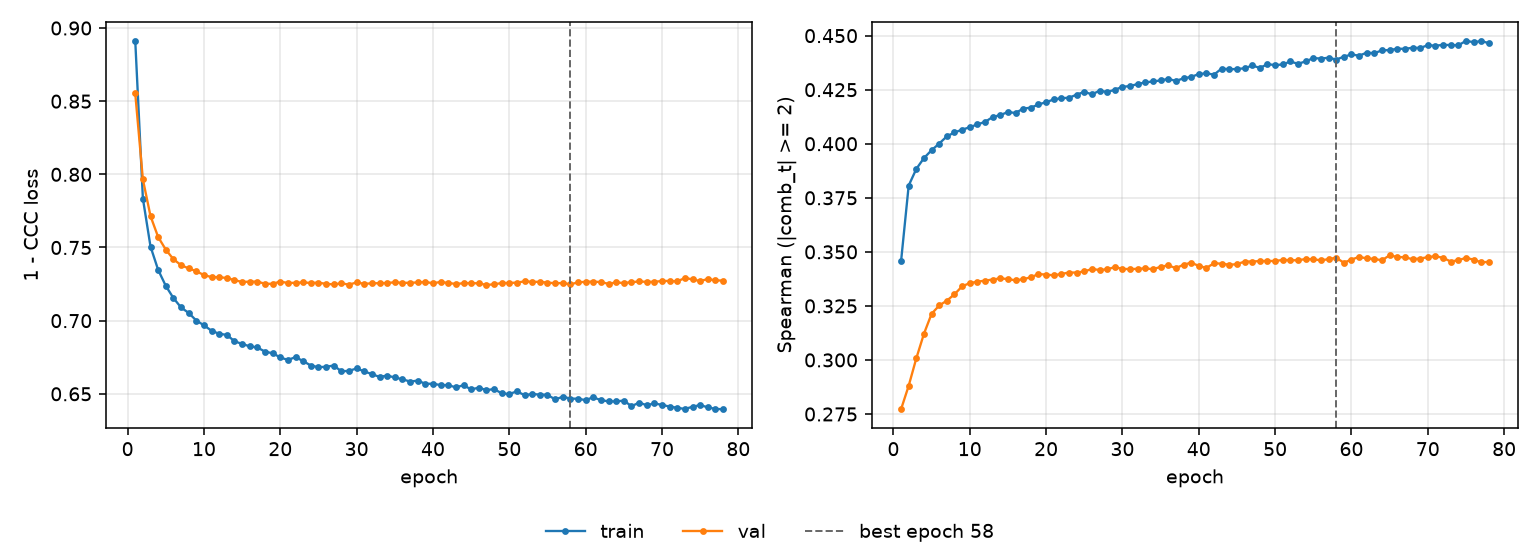

The data file committed next to this chart (first rows):
epoch, tr_loss, vl_loss, tr_sp, vl_sp, is_best
1, 0.8913, 0.8553, 0.3456, 0.2772, False
2, 0.7835, 0.7965, 0.3807, 0.2881, False
3, 0.7506, 0.7714, 0.3884, 0.3008, False
4, 0.7347, 0.7572, 0.3934, 0.3121, False
5, 0.7238, 0.7486, 0.397, 0.3213, False
6, 0.7155, 0.742, 0.4001, 0.3252, False
7, 0.709, 0.7379, 0.4034, 0.3274, False
8, 0.7053, 0.7357, 0.4052, 0.3304, False
9, 0.7001, 0.7338, 0.4065, 0.3341, False
10, 0.6968, 0.7311, 0.4076, 0.3355, False
11, 0.6931, 0.7298, 0.409, 0.3362, False
12, 0.691, 0.7297, 0.4101, 0.3367, False
13, 0.6903, 0.7292, 0.4124, 0.3372, False
14, 0.6859, 0.7277, 0.4133, 0.3377, False
15, 0.6841, 0.7265, 0.4147, 0.3374, False
16, 0.6824, 0.7267, 0.4142, 0.3368, False
17, 0.6817, 0.7267, 0.4163, 0.3373, False
18, 0.6788, 0.7252, 0.4167, 0.3382, False
19, 0.6777, 0.7252, 0.4182, 0.3397, False
20, 0.6749, 0.7268, 0.4192, 0.3395, False
21, 0.6731, 0.7257, 0.4205, 0.3391, False
22, 0.6751, 0.7259, 0.4211, 0.3398, False
23, 0.6723, 0.7261, 0.4213, 0.3404, False
24, 0.6693, 0.7258, 0.4227, 0.3404, False
25, 0.6682, 0.726, 0.424, 0.3409, False
26, 0.6685, 0.7251, 0.4228, 0.3421, False
27, 0.6693, 0.7248, 0.4245, 0.3416, False
28, 0.6654, 0.7255, 0.424, 0.3419, False
29, 0.6657, 0.7246, 0.4249, 0.3429, False
30, 0.6673, 0.7261, 0.4263, 0.3421, False
31, 0.6653, 0.7252, 0.4267, 0.342, False
32, 0.6635, 0.7255, 0.4276, 0.3422, False
33, 0.6615, 0.7256, 0.4284, 0.3423, False
34, 0.6625, 0.7257, 0.4288, 0.342, False
35, 0.6612, 0.7262, 0.4293, 0.3431, False
36, 0.6599, 0.7258, 0.43, 0.3438, False
37, 0.6584, 0.7259, 0.4291, 0.3424, False
38, 0.659, 0.7261, 0.4303, 0.344, False
39, 0.6569, 0.7265, 0.4309, 0.345, False
40, 0.6569, 0.7256, 0.4322, 0.3435, False
41, 0.656, 0.7265, 0.4326, 0.3426, False
42, 0.6559, 0.7258, 0.432, 0.3447, False
43, 0.6544, 0.7251, 0.4348, 0.3445, False
44, 0.6558, 0.7256, 0.4344, 0.3441, False
45, 0.653, 0.7257, 0.4346, 0.3443, False
46, 0.6542, 0.7255, 0.4349, 0.3455, False
47, 0.6525, 0.7244, 0.4362, 0.3455, False
48, 0.6532, 0.7248, 0.4351, 0.3457, False
49, 0.6503, 0.7257, 0.4368, 0.3458, False
50, 0.6498, 0.7258, 0.4364, 0.3458, False
51, 0.6517, 0.726, 0.4367, 0.3463, False
52, 0.649, 0.7269, 0.4381, 0.3461, False
53, 0.6499, 0.7265, 0.437, 0.3461, False
54, 0.6494, 0.7265, 0.4381, 0.3467, False
55, 0.6494, 0.726, 0.4396, 0.3466, False
56, 0.6461, 0.7255, 0.4394, 0.3461, False
57, 0.648, 0.7257, 0.4398, 0.3466, False
58, 0.6468, 0.7248, 0.439, 0.3473, True
59, 0.6466, 0.7261, 0.4402, 0.345, False
60, 0.6457, 0.7266, 0.4413, 0.3464, False
... 18 more rows
